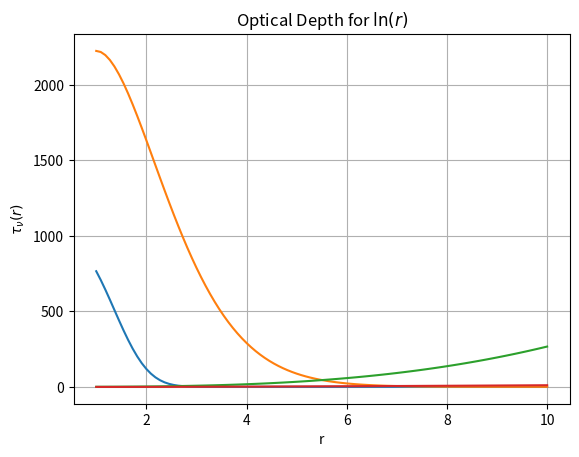

Here is the Python script that generated this plot:
import numpy as np
import matplotlib.pyplot as plt

# Define the parameters
L = 10
alpha = 0.3
sigma = 0.5

def I_nu(r):
    return I_nu_0*np.exp(-(alpha+sigma)*(r**3)/3)

def I_nu2(r):
    return I_nu_0*np.exp(-(alpha+sigma)*(r*np.log(r)-r)) 

def tau_nu(r):
    return (alpha+sigma)*(r**3)/3

def tau_nu2(r):
    return (alpha+sigma)*(r*np.log(r)-r)

r_values = np.linspace(0.1 * L, L, 100)

I_nu_0 = 1000 

I_nu_values = I_nu(r_values)
I_nu_values2 = I_nu2(r_values)

tau_nu_values = tau_nu(r_values)
tau_nu_values2 = tau_nu2(r_values)

plt.plot(r_values, I_nu_values)
plt.xlabel('r')
plt.ylabel('$I_\\nu(r)$')
plt.title('Intensity profile for $r^2$')
plt.grid(True)
plt.show()

plt.plot(r_values, I_nu_values2)
plt.xlabel('r')
plt.ylabel('$I_\\nu(r)$')
plt.title('Intensity profile for $\ln(r)$')
plt.grid(True)
plt.show()

plt.plot(r_values, tau_nu_values)
plt.xlabel('r')
plt.ylabel('$\\tau_\\nu(r)$')
plt.title('Optical Depth for $r^2$')
plt.grid(True)
plt.show()

plt.plot(r_values, tau_nu_values2)
plt.xlabel('r')
plt.ylabel('$\\tau_\\nu(r)$')
plt.title('Optical Depth for $\ln(r)$')
plt.grid(True)
plt.show()

